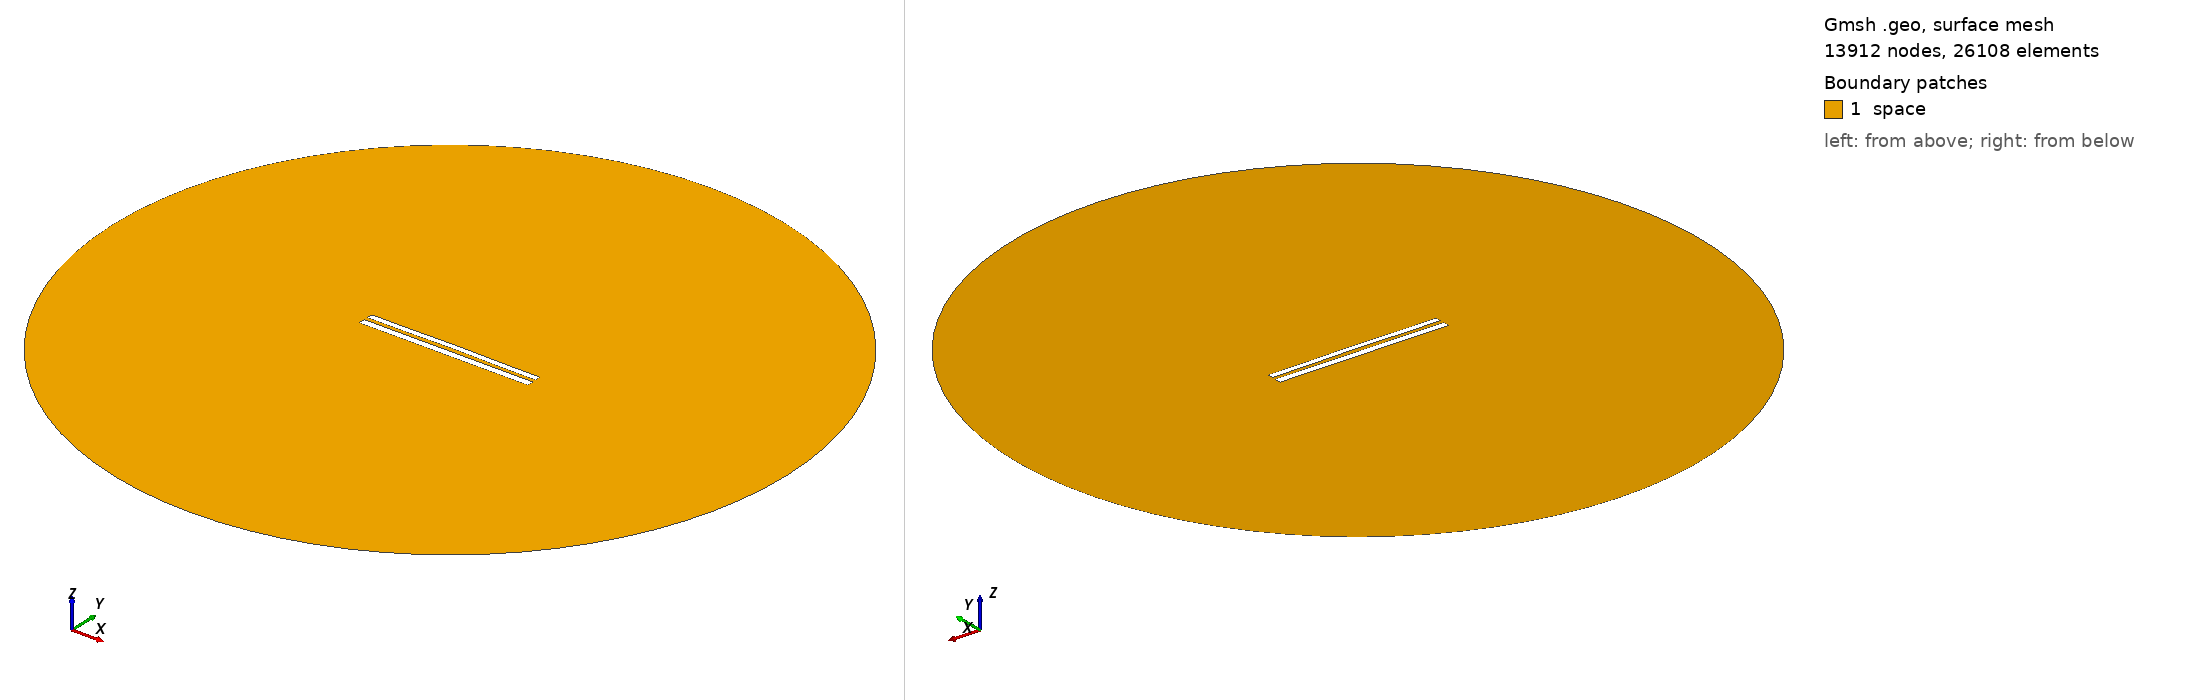

Gmsh geometry script, surface-meshed: 13912 nodes, 26108 surface elements. Boundary patches (legend numbers): 1 space. Left view from above one corner, right view from below the opposite corner. Legend entries are the model's physical surfaces. The drawing asked Gmsh for element sizes between 1% and 20% of the model's largest extent; the script's own settings can give other sizes.

=== 8487.geo (drawn) ===
//---------------------------------------
// Geometry kernel
//---------------------------------------

SetFactory("OpenCASCADE");



//---------------------------------------
// Parameters of the geometry
//---------------------------------------

// Overetch of the upper plate
overetch = 0.25;

// Distance between the plates
distance = 2.25;

// Discretization over the x axis (for the deformation)
nx = 50; 

// Length of the plate
L = 100 - overetch; 

// Number of modes
n = 4; 

// 1st mode coefficient
coeff(1) = 0.0;
beta(1) = 0.596864 * 3.1415926535 / L;

// 2nd mode coefficient
coeff(2) = 0.15;
beta(2) = 1.49418 * 3.1415926535 / L;

// 3rd mode coefficient
coeff(3) = 0.0;
beta(3) = 2.50025 * 3.1415926535 / L;

// 4th mode coefficient
coeff(4) = -0.075;
beta(4) = 3.49999 * 3.1415926535 / L;



//---------------------------------------
// Upper plate (deformed rectangle)
//---------------------------------------

// Coordiantes of the upper plate
xmin = -50;
xmax = 50 - overetch;

// Height of the upper plate
yheight = 4 - 2 * overetch;

// Indexes of the points
UpperID[] = {};
LowerID[] = {};
LeftID[] = {};
RightID[] = {};

// Point index
p = 1;

// Horizontal edges
For i In {1:nx}
    x = xmin + (i-1)*(xmax - xmin)/(nx-1);

    y_bottom = distance / 2 + overetch;
    For j In {1:n}
        C = (Cosh(beta(j)*L) + Cos(beta(j)*L)) / (Sinh(beta(j)*L) + Sin(beta(j)*L));
        y_bottom  = y_bottom + coeff(j) * (Cosh(beta(j)*(x+50)) - Cos(beta(j)*(x+50)) - C * (Sinh(beta(j)*(x+50)) - Sin(beta(j)*(x+50))));
    EndFor

    y_top = y_bottom + yheight;

    Point(p) = {x, y_top, 0, 1.0};
    UpperID[i] = p;
    p = p + 1;

    Point(p) = {x, y_bottom, 0, 1.0};
    LowerID[i] = p;
    p = p + 1;
EndFor

// Create point lists
UpperPts[] = {}; LowerPts[] = {};
For i In {1:nx}
  UpperPts[] += {UpperID[i]};
  LowerPts[] += {LowerID[i]};
EndFor

// Build splines
Spline(1) = {UpperPts[]};
Spline(2) = {LowerPts[]};
Line(3) = {LowerPts[nx-1], UpperPts[nx-1]};
Line(4) = {LowerPts[0], UpperPts[0]};

// Build the plane surface
Curve Loop(1) = {2, 3, -1, -4};
Plane Surface(1) = {1};



//---------------------------------------
// Lower plate (rectangle)
//---------------------------------------

// Vertices
Point(1001) = {-50, -1, 0, 1.0};
Point(1002) = { 50, -1, 0, 1.0};
Point(1003) = { 50,  -5, 0, 1.0};
Point(1004) = {-50,  -5, 0, 1.0};

// Edges
Line(5) = {1001, 1002};
Line(6) = {1002, 1003};
Line(7) = {1003, 1004};
Line(8) = {1004, 1001};

// Plane surface
Line Loop(2) = {5, 6, 7, 8};
Plane Surface(2) = {2}; 



//---------------------------------------
// Outer (fictious) boundary
//---------------------------------------

// Points
Point(1005) = {0, 0, 0};       // Center
Point(1006) = {200, 0, 0};     // Start point
Point(1007) = {0, 200, 0};     // 90 degrees
Point(1008) = {-200, 0, 0};    // 180 degrees
Point(1009) = {0, -200, 0};    // 270 degrees

// Circle arcs (each needs start, center, end)
Circle(9) = {1006, 1005, 1007};
Circle(10) = {1007, 1005, 1008};
Circle(11) = {1008, 1005, 1009};
Circle(12) = {1009, 1005, 1006};

// Plane surface for the entire domain
Curve Loop(3) = {9, 10, 11, 12};
Surface(3) = {3};

// Subtract the plates from the whole domain to obtain the actual domain where we want to solve the equations
BooleanDifference{ Surface{3}; Delete; }{ Surface{1}; Surface{2}; Delete; }




//---------------------------------------
// Transfinite Lines/Curves
//---------------------------------------

// Set the number of points on the boundaries
r = 7;

// Plates
Transfinite Curve {1, 2} = 50*r Using Progression 1;
Transfinite Curve {3, 4} = 2*r Using Progression 1;
Transfinite Line {5, 7} = 50*r Using Progression 1;
Transfinite Line {6, 8} = 2*r Using Progression 1;

// Outer boundary
Transfinite Line {9, 10, 11, 12} = 20 Using Progression 1;



//---------------------------------------
// Physical groups
//---------------------------------------                

// Physical curves (boundaries)
Physical Line("force_segment", 10) = {2};
Physical Line("upper_plate", 11) = {1, 3, 4};
Physical Line("lower_plate", 12) = {5, 6, 7, 8};
Physical Line("boundary", 20) = {9, 10, 11, 12};

// Physical Surfaces
Physical Surface("space", 30) = {3};



//---------------------------------------
// 6. Generate the Mesh
//---------------------------------------

// 2D mesh generation
Mesh 2;
